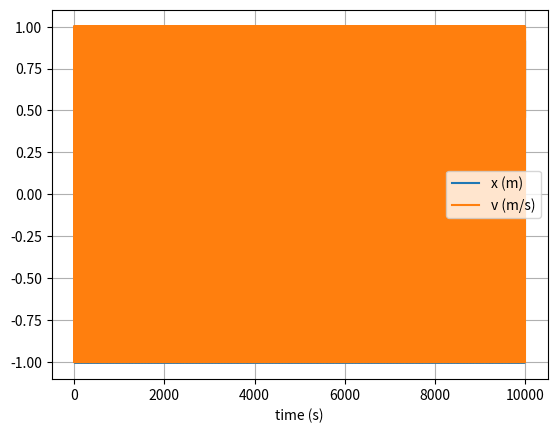

This figure's Python source:
# uncomment the next line if running in a notebook
# %matplotlib inline
import numpy as np
import matplotlib.pyplot as plt

# mass, spring constant, initial position and velocity
m = 1
k = 1
x = 0
v = 1

# simulation time, timestep and time
t_max = 10000
dt = 0.1
t_array = np.arange(0, t_max, dt)

def euler(k, x, m, v, t_array):
    x_list = []
    v_list = []

    for _ in t_array:
        x_list.append(x)
        v_list.append(v)

        a = -k * x / m
        x = x + dt * v
        v = v + dt * a
    
    return np.array(x_list), np.array(v_list)

def verlet(k, x, m, v, t_array):
    x_list = [x - v * dt]
    v_list = [v]

    for _ in range(1, len(t_array)):
        x_list.append(x)

        F = - k * x
        x = 2 * x - x_list[-2] + dt ** 2 * F / m

    for i in range(1, len(t_array) - 1):
        v_next = 1 / (2 * dt) * (x_list[i + 1] - x_list[i - 1])
        v_list.append(v_next)
    
    v_last = 1 / dt * (x_list[-1] - x_list[-2])
    v_list.append(v_last)
    
    return np.array(x_list), np.array(v_list)

# convert trajectory lists into arrays, so they can be sliced (useful for Assignment 2)
euler_x, euler_v = euler(k, x, m, v, t_array)
verlet_x, verlet_v = verlet(k, x, m, v, t_array)

# plot the position-time graph
plt.figure(1)
plt.clf()
plt.xlabel('time (s)')
plt.grid()
plt.plot(t_array, verlet_x, label='x (m)')
plt.plot(t_array, verlet_v, label='v (m/s)')
plt.legend()
plt.show()